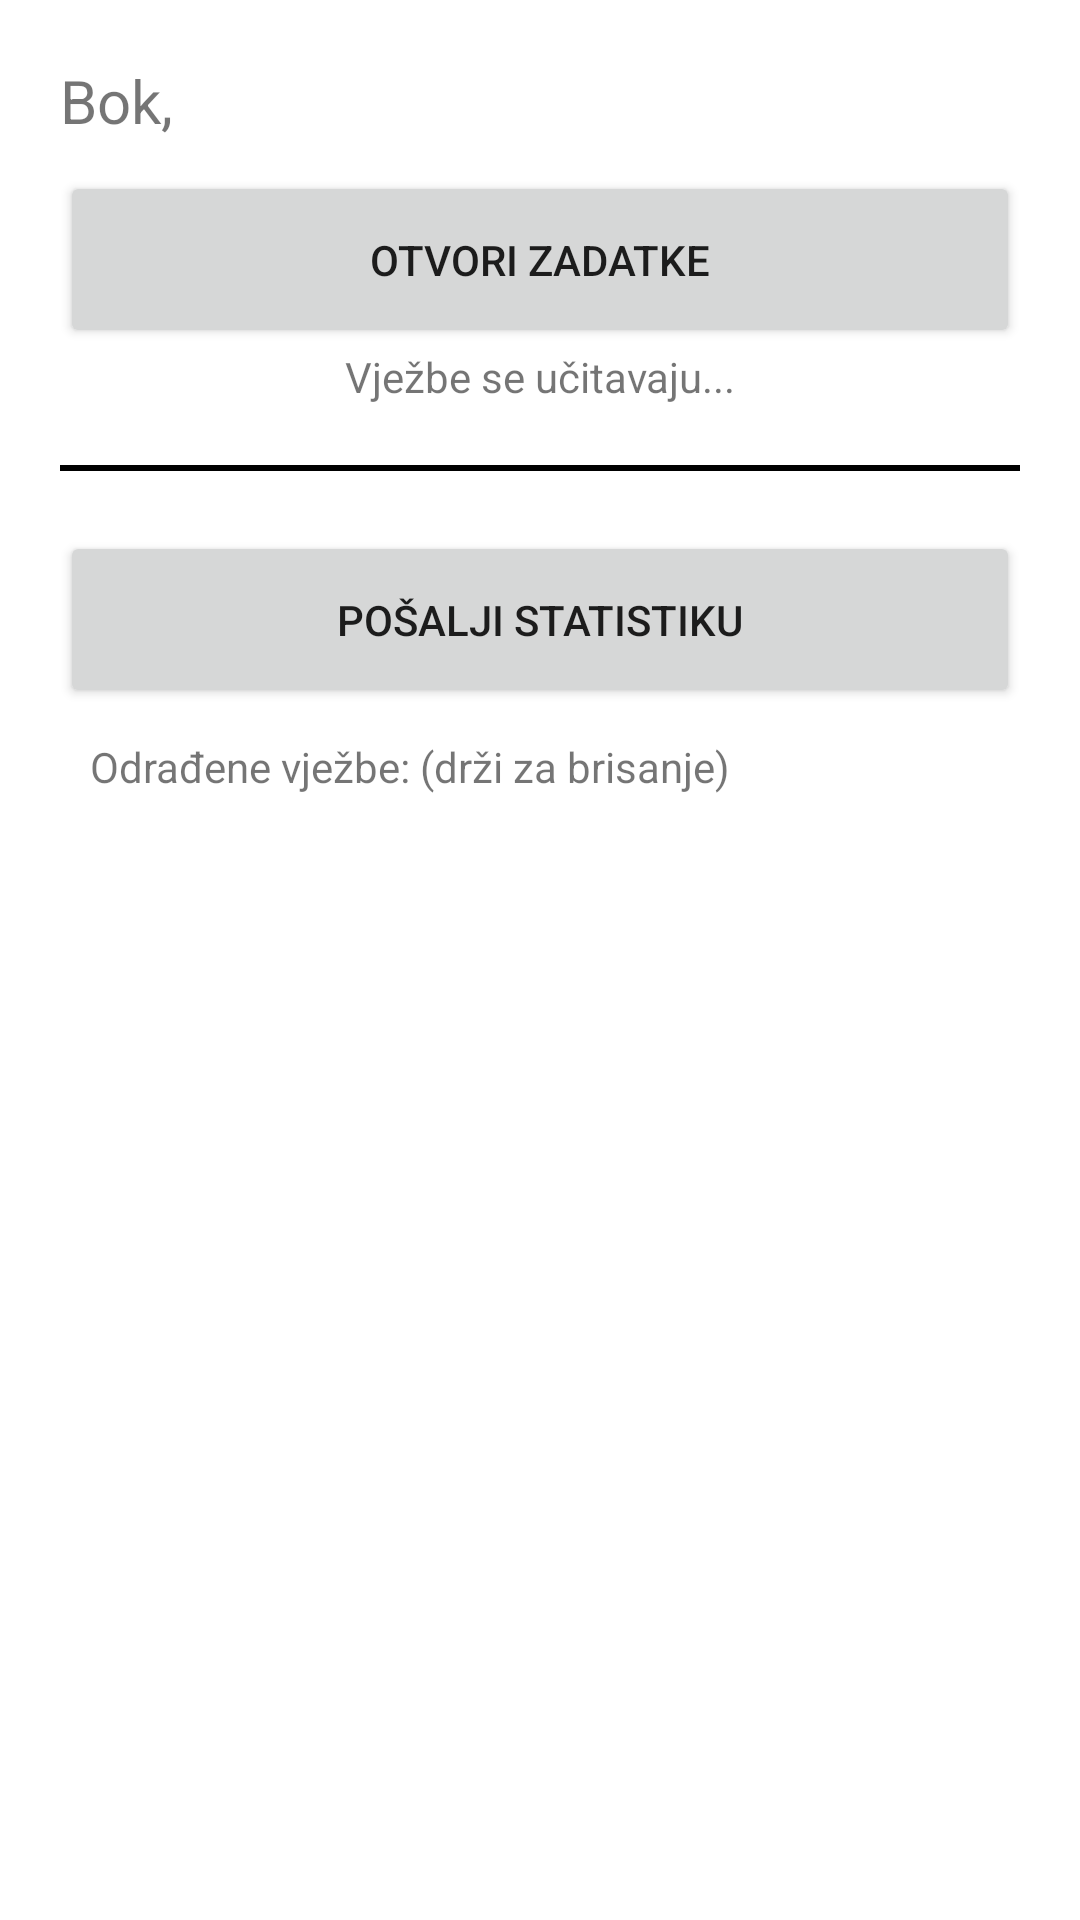

The Android layout XML behind this screen, and the referenced resources:
<!-- AndroidManifest.xml: application theme Theme.MeasureUserActions -->
<!-- res/layout/activity_main.xml -->
<?xml version="1.0" encoding="utf-8"?>
<ScrollView
    xmlns:android="http://schemas.android.com/apk/res/android"
    xmlns:app="http://schemas.android.com/apk/res-auto"
    xmlns:tools="http://schemas.android.com/tools"
    android:layout_width="match_parent"
    android:layout_height="match_parent">
    <LinearLayout
        android:layout_width="match_parent"
        android:layout_height="wrap_content"
        tools:context=".MainActivity"
        android:orientation="vertical"
        android:padding="20dp">
        <TextView
            android:id="@+id/persons_name"
            android:layout_width="match_parent"
            android:layout_height="wrap_content"
            android:textSize="20sp"
            android:text="Bok, "
            android:layout_marginBottom="10dp"/>
        <Button
            android:id="@+id/open_exercises"
            android:layout_width="match_parent"
            android:layout_height="wrap_content"
            android:text="Otvori zadatke"
            app:layout_constraintTop_toTopOf="parent"
            android:padding="20dp"/>
        <TextView
            android:id="@+id/exercises_status"
            android:layout_width="match_parent"
            android:layout_height="wrap_content"
            android:text="Vježbe se učitavaju..."
            android:textAlignment="center"/>
        <View
            android:layout_width="match_parent"
            android:layout_height="2dp"
            android:background="@color/black"
            android:layout_marginVertical="20dp"/>
        <Button
            android:id="@+id/send_statistics"
            android:layout_width="match_parent"
            android:layout_height="wrap_content"
            android:text="Pošalji statistiku"
            app:layout_constraintTop_toTopOf="parent"
            android:padding="20dp"/>
        <TextView
            android:id="@+id/odradeneVjezbeHint"
            android:layout_width="match_parent"
            android:layout_height="wrap_content"
            android:text="Odrađene vježbe: (drži za brisanje)"
            android:padding="10dp"/>
        <androidx.recyclerview.widget.RecyclerView
            android:id="@+id/recycler_view"
            android:layout_width="match_parent"
            android:layout_height="wrap_content"
            app:layoutManager=
                "androidx.recyclerview.widget.GridLayoutManager"/>
    </LinearLayout>
</ScrollView>
<!-- resources referenced by this layout -->
<resources>
  <style name="Theme.MeasureUserActions" parent="Theme.MaterialComponents.DayNight.DarkActionBar">
          
          <item name="colorPrimary">@color/purple_500</item>
          <item name="colorPrimaryVariant">@color/purple_700</item>
          <item name="colorOnPrimary">@color/white</item>
          
          <item name="colorSecondary">@color/teal_200</item>
          <item name="colorSecondaryVariant">@color/teal_700</item>
          <item name="colorOnSecondary">@color/black</item>
          
          <item name="android:statusBarColor">?attr/colorPrimaryVariant</item>
          
      </style>
  <!-- not gathered from this repository: default colours our renderer supplied (Android Studio template values) -->
  <color name="purple_500">#FF6200EE</color>
  <color name="purple_700">#FF3700B3</color>
  <color name="teal_200">#FF03DAC5</color>
  <color name="teal_700">#FF018786</color>
  <color name="black">#FF000000</color>
  <color name="white">#FFFFFFFF</color>
</resources>
